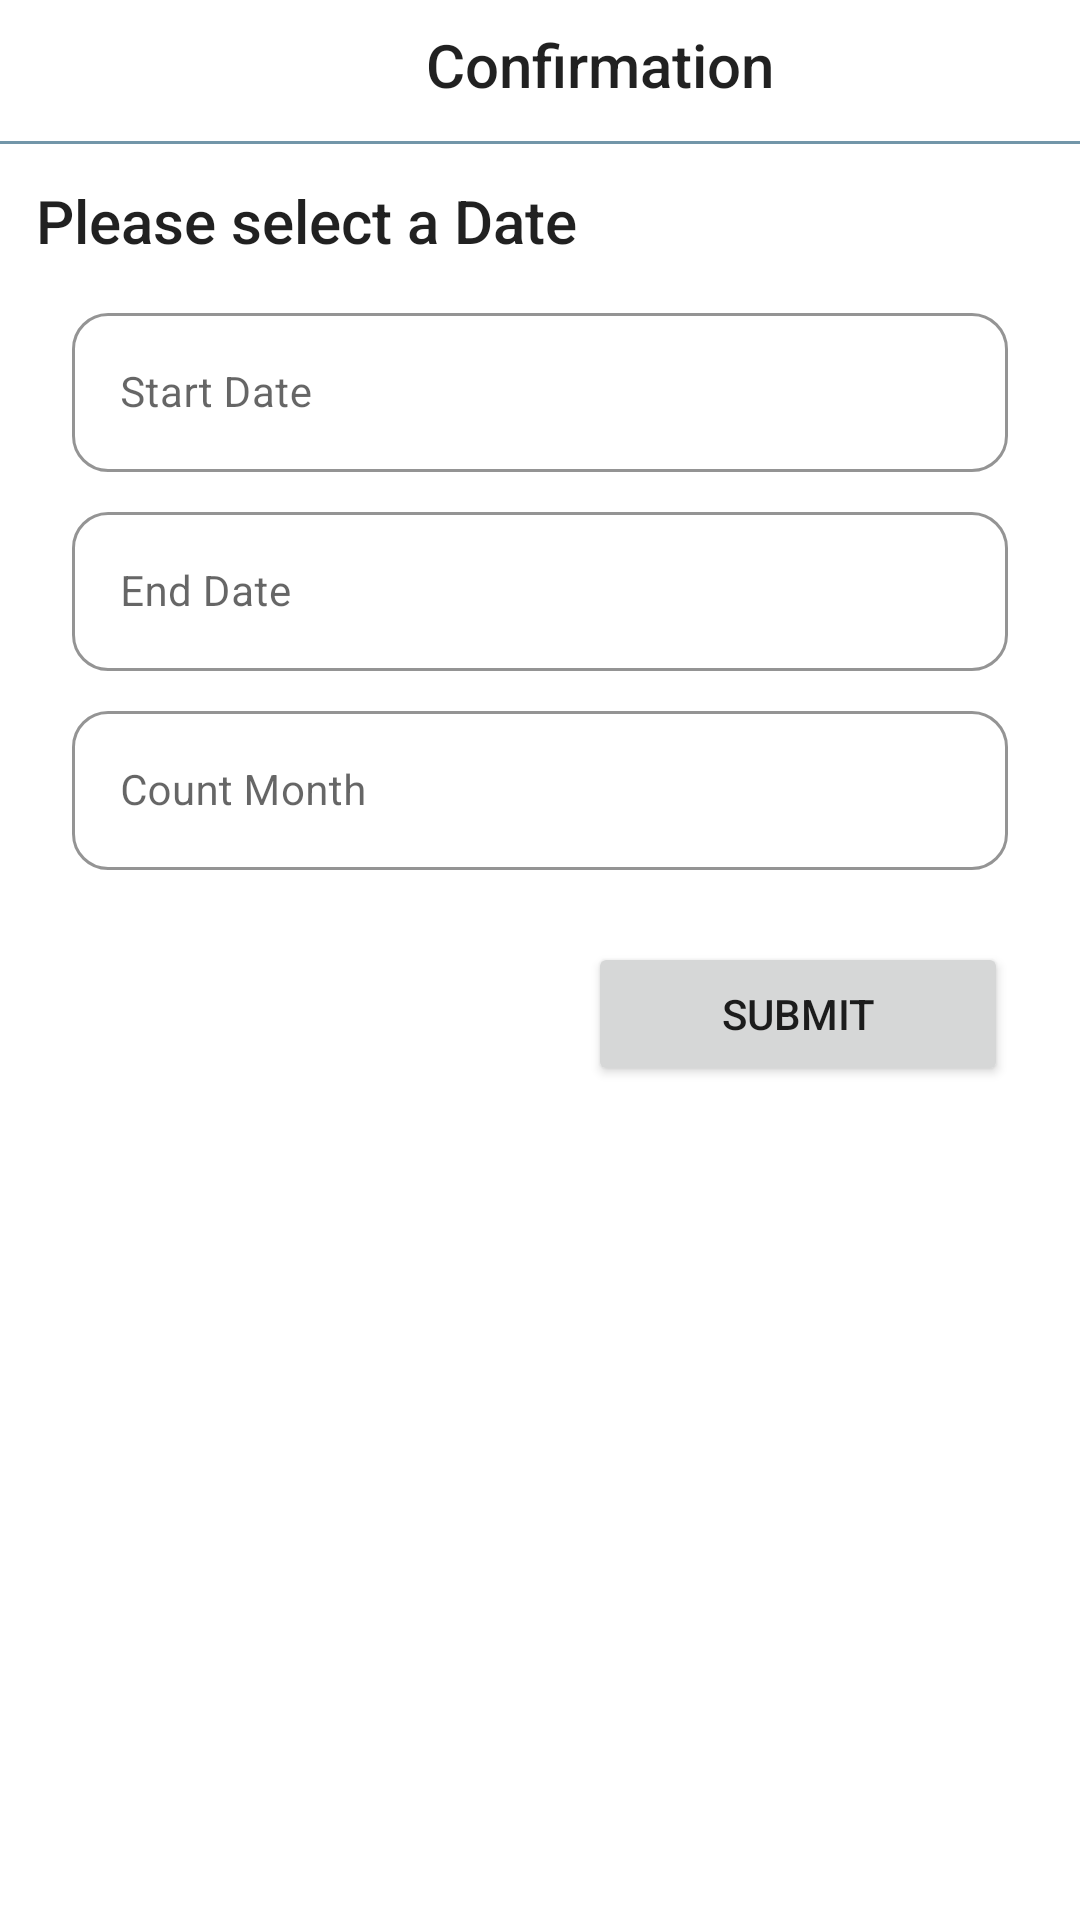

This screen was rendered from an Android layout file. Write that file and the resources it references.
<!-- AndroidManifest.xml: application theme Theme.Build_kos -->
<!-- res/layout/fragment_transaction_tenant.xml -->
<?xml version="1.0" encoding="utf-8"?>
<androidx.appcompat.widget.LinearLayoutCompat
        xmlns:android="http://schemas.android.com/apk/res/android"
        android:layout_width="400dp"
        android:layout_height="wrap_content"
        xmlns:app="http://schemas.android.com/apk/res-auto"
        android:orientation="vertical">

    <TextView
            style="@style/TextAppearance.AppCompat.Title"
            android:layout_width="400dp"
            android:layout_height="wrap_content"
            android:layout_marginTop="8dp"
            android:textAlignment="center"
            android:text="Confirmation"/>

    <View
            android:layout_width="match_parent"
            android:layout_height="1dp"
            android:background="@color/my_custom_color"
            android:layout_marginVertical="12dp"/>

    <TextView
            style="@style/TextAppearance.AppCompat.Title"
            android:layout_width="wrap_content"
            android:layout_height="wrap_content"
            android:layout_marginStart="12dp"
            android:text="Please select a Date"/>

    <com.google.android.material.textfield.TextInputLayout
            style="@style/Widget.MaterialComponents.TextInputLayout.OutlinedBox"
            android:layout_width="match_parent"
            android:layout_height="wrap_content"
            android:layout_marginTop="12dp"
            app:boxCornerRadiusBottomEnd="12dp"
            app:boxCornerRadiusBottomStart="12dp"
            app:boxCornerRadiusTopEnd="12dp"
            app:boxCornerRadiusTopStart="12dp"
            app:boxStrokeColor="@color/purple_500"
            app:endIconMode="clear_text">

        <com.google.android.material.textfield.TextInputEditText
                android:id="@+id/inp_start"
                android:layout_width="match_parent"
                android:layout_height="wrap_content"
                android:layout_marginHorizontal="24dp"
                android:hint="Start Date"
                android:textColor="@color/black"
                android:focusable="false"
                android:inputType="text"
                android:textSize="14sp"/>
    </com.google.android.material.textfield.TextInputLayout>

    <com.google.android.material.textfield.TextInputLayout
            style="@style/Widget.MaterialComponents.TextInputLayout.OutlinedBox"
            android:layout_width="match_parent"
            android:layout_height="wrap_content"
            android:layout_marginTop="8dp"
            app:boxCornerRadiusBottomEnd="12dp"
            app:boxCornerRadiusBottomStart="12dp"
            app:boxCornerRadiusTopEnd="12dp"
            app:boxCornerRadiusTopStart="12dp"
            app:boxStrokeColor="@color/purple_500"
            app:endIconMode="clear_text">

        <com.google.android.material.textfield.TextInputEditText
                android:id="@+id/inp_end"
                android:layout_width="match_parent"
                android:layout_height="wrap_content"
                android:layout_marginHorizontal="24dp"
                android:hint="End Date"
                android:textColor="@color/black"
                android:focusable="false"
                android:inputType="text"
                android:textSize="14sp"/>
    </com.google.android.material.textfield.TextInputLayout>

    <com.google.android.material.textfield.TextInputLayout
            style="@style/Widget.MaterialComponents.TextInputLayout.OutlinedBox"
            android:layout_width="match_parent"
            android:layout_height="wrap_content"
            android:layout_marginTop="8dp"
            android:layout_marginBottom="24dp"
            app:boxCornerRadiusBottomEnd="12dp"
            app:boxCornerRadiusBottomStart="12dp"
            app:boxCornerRadiusTopEnd="12dp"
            app:boxCornerRadiusTopStart="12dp"
            app:boxStrokeColor="@color/purple_500"
            app:endIconMode="clear_text">

        <com.google.android.material.textfield.TextInputEditText
                android:id="@+id/inp_month"
                android:layout_width="match_parent"
                android:layout_height="wrap_content"
                android:layout_marginHorizontal="24dp"
                android:hint="Count Month"
                android:textColor="@color/black"
                android:inputType="number"
                android:textSize="14sp"/>
    </com.google.android.material.textfield.TextInputLayout>

    <Button
            android:id="@+id/btn_submit"
            android:layout_width="140dp"
            android:layout_height="wrap_content"
            android:layout_gravity="end"
            android:layout_marginEnd="24dp"
            android:layout_marginBottom="24dp"
            android:text="Submit"/>

</androidx.appcompat.widget.LinearLayoutCompat>
<!-- resources referenced by this layout -->
<resources>
  <color name="black">#FF000000</color>
  <color name="my_custom_color">#7296A9</color>
  <color name="purple_500">#FF6200EE</color>
  <style name="Theme.Build_kos" parent="Base.Theme.Build_kos" />
  <style name="Base.Theme.Build_kos" parent="Theme.MaterialComponents.DayNight.DarkActionBar">
          
           <item name="colorPrimary">#4169e1</item>
      </style>
</resources>
